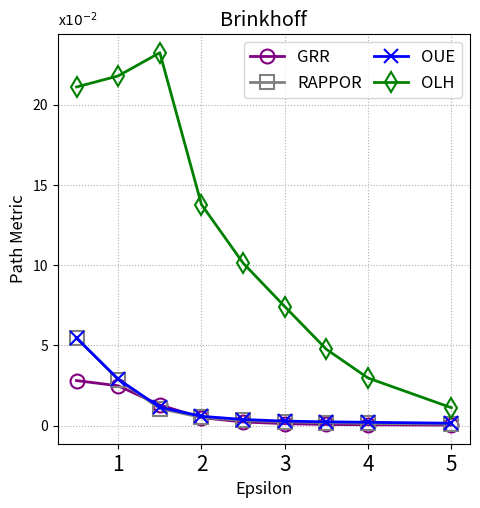

Python code for this plot:
from matplotlib import pyplot as plt

iter_list = [1, 3, 5, 7, 9]
epsilon_list = [0.5, 1, 1.5, 2, 2.5, 3, 3.5, 4, 5]  # number of epsilon for test cases



data = {
    'Taxi': {
        'GRR': [8.3935, 10.6891, 8.7574, 4.7993, 2.0370, 0.9904, 0.5733, 0.3746, 0.1574],
        'RAPPOR': [11.0172, 9.9631, 5.5411, 2.5704, 1.3215, 0.7908, 0.5681, 0.4282, 0.2534],
        'OUE': [10.9300, 9.9718, 5.7642, 3.0109, 1.7565, 1.1867, 0.9175, 0.7195, 0.5587],
        'OLH': [32.4506, 33.9907, 37.4862, 22.2921, 16.5548, 11.7089, 7.4596, 4.5303, 1.6199]
    },
    'Geolife': {
        'GRR': [0.0318, 0.0323, 0.0302, 0.0164, 0.0114, 0.0032, 0.0019, 0.0033, 0.0002],
        'RAPPOR': [0.0284, 0.0295, 0.0142, 0.0111, 0.0038, 0.0016, 0.0010, 0.0012, 0.0006],
        'OUE': [0.0339, 0.0209, 0.0205, 0.0135, 0.0123, 0.0039, 0.0062, 0.0045, 0.0012],
        'OLH': [0.2821, 0.2588, 0.2928, 0.2111, 0.1581, 0.1136, 0.0813, 0.0589, 0.0170]
    },
    'Brinkhoff': {
        'GRR': [2.8053, 2.4790, 1.2864, 0.4957, 0.2259, 0.1197, 0.0718, 0.0529, 0.0308],
        'RAPPOR': [5.4639, 2.8706, 1.0567, 0.5100, 0.3185, 0.2343, 0.1876, 0.1389, 0.0936],
        'OUE': [5.4603, 2.8941, 1.1430, 0.5804, 0.3798, 0.2784, 0.2337, 0.2064, 0.1465],
        'OLH': [21.0953, 21.7840, 23.2309, 13.7735, 10.1257, 7.4166, 4.7534, 2.9631, 1.1152]
    }
}

plt.rcParams.update({'font.size': 12})
plt.figure(figsize=(4 * 1.33, 4 * 1.33))
plt.plot(epsilon_list, data["Brinkhoff"]["GRR"], linewidth=2, color='purple', marker='o', markersize=10, mew=1.5,
         fillstyle='none', clip_on=False, label="GRR")
plt.plot(epsilon_list, data["Brinkhoff"]["RAPPOR"], linewidth=2, color='grey', marker='s', markersize=10, mew=1.5,
         fillstyle='none', clip_on=False, label="RAPPOR")
plt.plot(epsilon_list, data["Brinkhoff"]["OUE"], linewidth=2, color='blue', marker='x', markersize=10, mew=1.5,
         fillstyle='none', clip_on=False, label="OUE")
plt.plot(epsilon_list, data["Brinkhoff"]["OLH"], linewidth=2, color='green', marker='d', markersize=10, mew=1.5,
         fillstyle='none', clip_on=False, label="OLH")
plt.xticks(fontsize=15)
plt.yticks(fontsize=10)
plt.ylabel("Path Metric")
plt.xlabel('Epsilon')
plt.grid(linestyle=':')
plt.legend(prop={'size': 12}, ncol=2, columnspacing=0.75)
plt.title("Brinkhoff")
# Add "x10^-3" at the top of the y-axis
plt.annotate("x$10^{-2}$", (0, 1.02), xycoords='axes fraction', fontsize=10)

plt.show()
